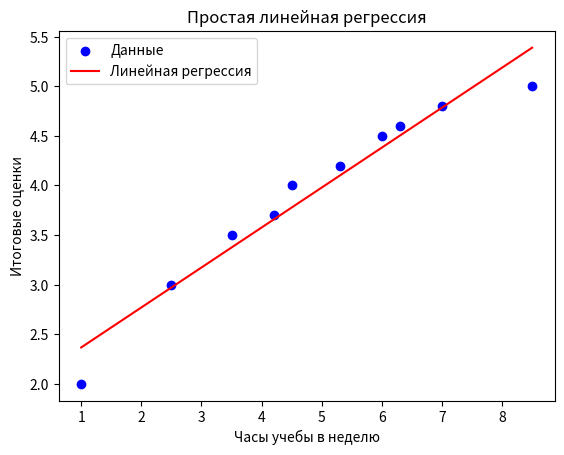

This chart was generated by the following Python code:
import numpy as np
import matplotlib.pyplot as plt
from scipy.stats import linregress

# Данные: часы учебы в неделю и итоговые оценки
horas_estudio = np.array([1, 2.5, 3.5, 4.2, 4.5, 5.3, 6, 6.3, 7, 8.5], dtype='float16')
notas = np.array([2, 3, 3.5, 3.7, 4, 4.2, 4.5, 4.6, 4.8, 5], dtype='float16')

# Выполняем линейную регрессию
slope, intercept, r_value, p_value, std_err = linregress(horas_estudio, notas)
"""
используем функцию `linregress` из `scipy.stats` для вычисления параметров линейной регрессии:
уклона (slope), пересечения (intercept).
А также характеристик показывающий качество фитинга модели:
коэффициента корреляции (r_value), p-значения (p_value) и стандартной ошибки (std_err)
"""

# Выводим параметры регрессии
print(f'Slope: {slope}')
print(f'Intercept: {intercept}')
print(f'R^2: {r_value**2}')
print(f'p-value: {p_value}')
print(f'Standard error: {std_err}')

print(f'y={slope:.2f}*x+{intercept:.2f}')

# Функция для предсказания
def predict(x):
    return slope * x + intercept
"""
Мы определяем функцию `predict`, которая принимает значение `x` (часы учебы)
и возвращает предсказанное значение `y` (итоговая оценка).
"""

# Создаем значения для линии регрессии
regression_line = predict(horas_estudio)

# Построение графика
plt.scatter(horas_estudio, notas, color='blue', label='Данные')
plt.plot(horas_estudio, regression_line, color='red', label='Линейная регрессия')
plt.xlabel('Часы учебы в неделю')
plt.ylabel('Итоговые оценки')
plt.legend()
plt.title('Простая линейная регрессия')
plt.show()
